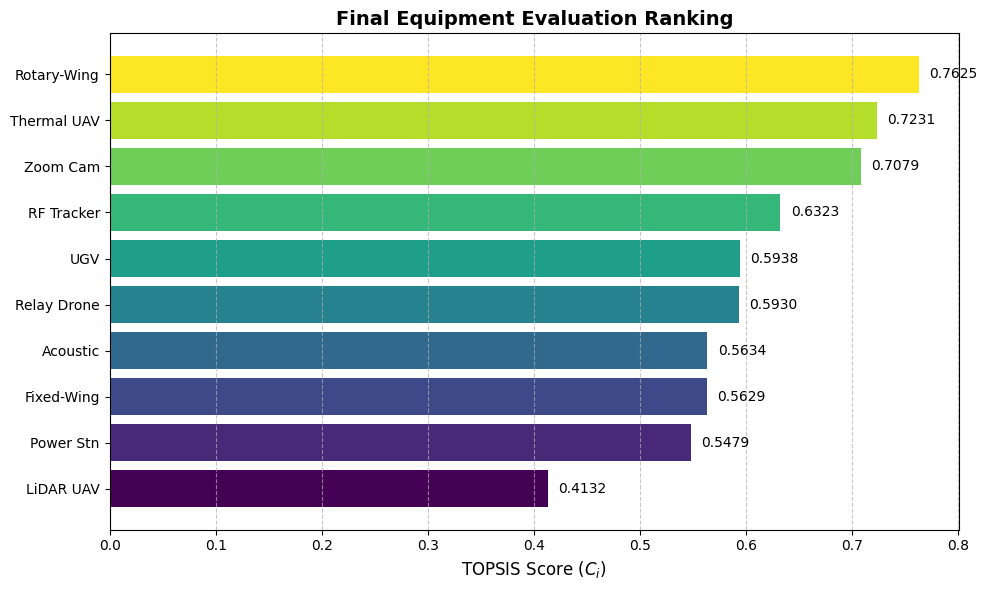

This figure's Python source:
import numpy as np
import pandas as pd
import matplotlib.pyplot as plt
import os

# 设置绘图风格和字体（防止中文乱码，如果需要）
plt.rcParams['font.sans-serif'] = ['SimHei']  # 用来正常显示中文标签
plt.rcParams['axes.unicode_minus'] = False  # 用来正常显示负号

# ==============================================================================
# 工具函数 1: 通用表格绘图 (已增强鲁棒性)
# ==============================================================================
def save_df_to_img(df, title, filename, fontsize=10, col_format=None, notes=None):
    fig, ax = plt.subplots(figsize=(12, min(0.6 * len(df) + 2, 10))) # 动态调整高度
    ax.axis('tight')
    ax.axis('off')

    # --- 数据格式化处理 ---
    data = df.copy()
    for col in data.columns:
        # 判断列是否为数值类型
        is_numeric = pd.api.types.is_numeric_dtype(data[col])
        
        if is_numeric:
            if col_format:
                # 如果指定了通用格式，且该列是数值，则应用
                data[col] = data[col].map(col_format)
            elif data[col].dtype in [np.float64, np.float32]:
                # 默认浮点数格式
                data[col] = data[col].map('{:.4f}'.format)
        
        # 处理整数列（如Rank），转为字符串以去除小数点
        if data[col].dtype == np.int64 or data[col].dtype == np.int32:
             data[col] = data[col].astype(str)

    # 重置索引以便放入表格
    if data.index.name is None:
        data.index.name = 'Index'
    data = data.reset_index()
    
    cell_text = data.values
    col_labels = list(data.columns) # 此时包含原来的 index

    table = ax.table(cellText=cell_text,
                     colLabels=col_labels,
                     cellLoc='center',
                     loc='center',
                     bbox=[0, 0, 1, 0.85]) 

    table.auto_set_font_size(False)
    table.set_fontsize(fontsize)
    table.scale(1.2, 1.5)

    # 美化表头
    for (i, j), cell in table.get_celld().items():
        if i == 0:
            cell.set_text_props(weight='bold', color='white')
            cell.set_facecolor('#40466e') # 深蓝色表头
        elif i > 0 and j == 0:
            cell.set_text_props(weight='bold') # 第一列（索引）加粗
            cell.set_facecolor('#f0f0f0')

    plt.title(title, fontsize=14, pad=15, weight='bold')

    if notes:
        plt.figtext(0.5, 0.02, notes, wrap=True, horizontalalignment='center', fontsize=10, color='darkred')

    plt.savefig(filename, dpi=300, bbox_inches='tight')
    plt.close(fig)
    print(f"[图表保存] {filename}")

# ==============================================================================
# 工具函数 2: 最终排名可视化 (新增)
# ==============================================================================
def save_rank_chart(results_df, filename):
    plt.figure(figsize=(10, 6))
    
    # 按照分数排序
    plot_data = results_df.sort_values('Score', ascending=True)
    
    colors = plt.cm.viridis(np.linspace(0, 1, len(plot_data)))
    bars = plt.barh(plot_data['Equipment'], plot_data['Score'], color=colors)
    
    plt.xlabel('TOPSIS Score ($C_i$)', fontsize=12)
    plt.title('Final Equipment Evaluation Ranking', fontsize=14, weight='bold')
    plt.grid(axis='x', linestyle='--', alpha=0.7)
    
    # 在柱状图旁标注数值
    for bar in bars:
        width = bar.get_width()
        plt.text(width + 0.01, bar.get_y() + bar.get_height()/2, 
                 f'{width:.4f}', va='center', fontsize=10)
        
    plt.tight_layout()
    plt.savefig(filename, dpi=300)
    plt.close()
    print(f"[图表保存] {filename}")

# ==============================================================================
# 第一部分：数据初始化
# ==============================================================================
print("\n--- 1. 初始化数据 ---")
equipment_list = [
    'Fixed-Wing', 'Thermal UAV', 'Relay Drone', 'Rotary-Wing', 'LiDAR UAV', 
    'RF Tracker', 'Acoustic', 'UGV', 'Zoom Cam', 'Power Stn'
]
# 准则：可用性, 运行成本, 搜索效果, 操作难度, 环境适应性, 采购成本
criteria = ['Availability', 'Op Cost', 'Search Eff', 'Difficulty', 'Adaptability', 'Purch Cost']

# 原始数据矩阵 (Benefit型越高越好, Cost型越低越好)
raw_data = np.array([
    [6,  12000, 9, 8, 7, 80000], 
    [8,  5000, 10, 5, 6, 30000], 
    [7,  3000, 5, 4, 6, 10000], 
    [9,  2000, 7, 3, 8, 15000], 
    [4,  25000, 9, 9, 5, 120000],
    [6,  1500, 6, 4, 6, 5000],   
    [7,  800, 4, 3, 5, 2000],   
    [5,  6000, 6, 6, 9, 40000],  
    [9,  1000, 6, 2, 7, 8000],   
    [10, 200, 1, 1, 8, 1000],   
])

df_raw = pd.DataFrame(raw_data, index=equipment_list, columns=criteria)
print("原始数据预览：")
print(df_raw.head())

# ==============================================================================
# 第二部分：AHP主观权重
# ==============================================================================
print("\n--- 2. AHP 主观权重计算 ---")
ahp_matrix = np.array([
    [1,   2,   1/3, 3,   1/2, 4],    
    [1/2, 1,   1/4, 2,   1/3, 2],    
    [3,   4,   1,   5,   2,   7],    
    [1/3, 1/2, 1/5, 1,   1/4, 3],    
    [2,   3,   1/2, 4,   1,   5],    
    [1/4, 1/2, 1/7, 1/3, 1/5, 1]     
])

eig_vals, eig_vecs = np.linalg.eig(ahp_matrix)
max_eig_val = np.max(eig_vals).real
max_eig_vec = eig_vecs[:, np.argmax(eig_vals)].real
w_ahp = max_eig_vec / np.sum(max_eig_vec) # 归一化特征向量

# 一致性检验
n = 6 
RI_dict = {1: 0, 2: 0, 3: 0.58, 4: 0.90, 5: 1.12, 6: 1.24, 7: 1.32}
RI = RI_dict.get(n, 1.41)
CI = (max_eig_val - n) / (n - 1)
CR = CI / RI

print(f"AHP 权重: {np.round(w_ahp, 4)}")
print(f"一致性比率 CR = {CR:.4f} " + ("(通过)" if CR < 0.1 else "(不通过)"))

# ==============================================================================
# 第三部分：熵权法客观权重
# ==============================================================================
print("\n--- 3. 熵权法客观权重计算 ---")
# 正向指标 (Availability, Search Effect, Adaptability) -> 索引 0, 2, 4
# 负向指标 (Costs, Difficulty) -> 索引 1, 3, 5
positive_indices = [0, 2, 4] 
negative_indices = [1, 3, 5] 
norm_matrix = np.zeros_like(raw_data, dtype=float)

# Min-Max 归一化用于熵权计算
for i in range(n):
    col = raw_data[:, i]
    if i in positive_indices:
        norm_matrix[:, i] = (col - col.min()) / (col.max() - col.min())
    else:
        norm_matrix[:, i] = (col.max() - col) / (col.max() - col.min())

# 平移避免 log(0)
norm_matrix_shifted = norm_matrix + 1e-6
P = norm_matrix_shifted / norm_matrix_shifted.sum(axis=0)
k = 1 / np.log(len(equipment_list))
E = -k * np.sum(P * np.log(P), axis=0)
d = 1 - E
w_entropy = d / d.sum()

print(f"熵权权重: {np.round(w_entropy, 4)}")

# ==============================================================================
# 第四部分：组合权重
# ==============================================================================
print("\n--- 4. 组合权重计算 ---")
alpha, beta = 0.5, 0.5 # 偏好系数
w_combined = alpha * w_ahp + beta * w_entropy
w_combined = w_combined / w_combined.sum() # 再次归一化确保和为1

weights_df = pd.DataFrame([w_ahp, w_entropy, w_combined],
                          index=['AHP (Subjective)', 'Entropy (Objective)', 'Combined Weight'],
                          columns=criteria)

# 保存权重对比图片
save_df_to_img(weights_df, 
               "Weight Analysis: AHP vs Entropy vs Combined", 
               "01_Weights_Analysis.png",
               notes=f"Weighting Strategy: {alpha} * AHP + {beta} * Entropy | AHP CR={CR:.4f}")

# ==============================================================================
# 第五部分：TOPSIS 综合评价
# ==============================================================================
print("\n--- 5. TOPSIS 核心计算 ---")

# 1. 向量归一化 (Vector Normalization, 标准TOPSIS做法)
denom = np.sqrt(np.sum(raw_data**2, axis=0))
norm_topsis = raw_data / denom

# 2. 构建加权归一化矩阵 Z
Z = norm_topsis * w_combined

# 3. 确定正负理想解 Z+ 和 Z-
# 注意：此时已经是同向化（如果是的话）或者需要根据原始指标性质判断
# 在向量归一化中，通常需要保留原始的正负向属性来取最大/最小值
Z_plus = np.zeros(n)
Z_minus = np.zeros(n)

for i in range(n):
    if i in positive_indices: 
        # 效益型：越大越好
        Z_plus[i] = Z[:, i].max()
        Z_minus[i] = Z[:, i].min()
    else: 
        # 成本型：越小越好 (注意：因为Z是基于原始数据的向量归一化，数值越大代表原值越大)
        # 成本型指标，在加权矩阵Z中，理想解应该是最小值，负理想解是最大值
        Z_plus[i] = Z[:, i].min() 
        Z_minus[i] = Z[:, i].max()

ideal_df = pd.DataFrame([Z_plus, Z_minus], 
                        index=['Positive Ideal ($Z^+$)', 'Negative Ideal ($Z^-$)'], 
                        columns=criteria)

# 保存理想解图片
save_df_to_img(ideal_df, 
               "TOPSIS Ideal Solutions ($Z^+$ & $Z^-$)", 
               "02_TOPSIS_Ideal_Solutions.png",
               fontsize=11,
               col_format='{:.6f}'.format)

# 4. 计算欧氏距离 D+ 和 D-
D_plus = np.sqrt(np.sum((Z - Z_plus)**2, axis=1))
D_minus = np.sqrt(np.sum((Z - Z_minus)**2, axis=1))

# 5. 计算相对贴近度 C_i (TOPSIS Score)
# 处理除零保护 (极小概率 D_plus + D_minus = 0)
epsilon = 1e-8
C = D_minus / (D_plus + D_minus + epsilon)

# 6. 生成最终排名
results = pd.DataFrame({
    "Equipment": equipment_list,
    "Dist to Best ($D^+$)": D_plus,
    "Dist to Worst ($D^-$)": D_minus,
    "Score": C
})
results["Rank"] = results["Score"].rank(ascending=False).astype(int)
results_sorted = results.sort_values("Rank")

print("\n最终排名前五：")
print(results_sorted.head())

# 保存最终排名表格 (注意：Score列和Dist列是浮点数，Rank是整数)
save_df_to_img(results_sorted, 
               "Final Equipment Evaluation Ranking", 
               "03_Final_Table.png",
               fontsize=11,
               col_format='{:.4f}'.format) # 会自动跳过非数值列

# 保存可视化统计图
save_rank_chart(results_sorted, "04_Final_Ranking_Chart.png")

print("\n[完成] 所有分析已结束，共生成 4 张分析图表。")
